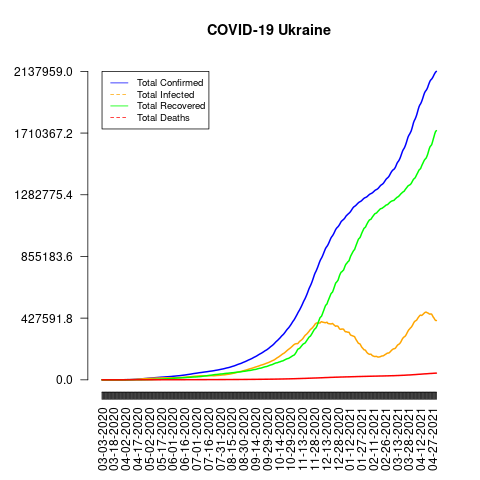

Source data for this figure (header and first rows):
date, total_confirmed, total_deaths, total_recovered, total_infected, mortality_rate, recovery_rate, daily_growth_rate
03-03-2020, 1, 0, 0, 1, 0.0, 0.0, 1
03-04-2020, 1, 0, 0, 1, 0.0, 0.0, 1.0
03-05-2020, 1, 0, 0, 1, 0.0, 0.0, 1.0
03-06-2020, 1, 0, 0, 1, 0.0, 0.0, 1.0
03-07-2020, 1, 0, 0, 1, 0.0, 0.0, 1.0
03-08-2020, 1, 0, 0, 1, 0.0, 0.0, 1.0
03-09-2020, 1, 0, 0, 1, 0.0, 0.0, 1.0
03-10-2020, 1, 0, 0, 1, 0.0, 0.0, 1.0
03-11-2020, 1, 0, 0, 1, 0.0, 0.0, 1.0
03-12-2020, 1, 0, 0, 1, 0.0, 0.0, 1.0
03-13-2020, 3, 1, 0, 3, 33.33, 0.0, 3.0
03-14-2020, 3, 1, 0, 3, 33.33, 0.0, 1.0
03-15-2020, 3, 1, 0, 3, 33.33, 0.0, 1.0
03-16-2020, 7, 1, 0, 7, 14.29, 0.0, 2.333
03-17-2020, 14, 2, 0, 14, 14.29, 0.0, 2.0
03-18-2020, 14, 2, 0, 14, 14.29, 0.0, 1.0
03-19-2020, 16, 2, 0, 16, 12.5, 0.0, 1.143
03-20-2020, 29, 3, 0, 29, 10.34, 0.0, 1.812
03-21-2020, 47, 3, 1, 46, 6.38, 2.13, 1.621
03-22-2020, 73, 3, 1, 72, 4.11, 1.37, 1.553
03-23-2020, 73, 3, 1, 72, 4.11, 1.37, 1.0
03-24-2020, 97, 3, 1, 96, 3.09, 1.03, 1.329
03-25-2020, 145, 5, 1, 144, 3.45, 0.69, 1.495
03-26-2020, 196, 5, 1, 195, 2.55, 0.51, 1.352
03-27-2020, 310, 5, 5, 305, 1.61, 1.61, 1.582
03-28-2020, 356, 9, 5, 351, 2.53, 1.4, 1.148
03-29-2020, 475, 10, 6, 469, 2.11, 1.26, 1.334
03-30-2020, 548, 13, 8, 540, 2.37, 1.46, 1.154
03-31-2020, 645, 17, 10, 635, 2.64, 1.55, 1.177
04-01-2020, 794, 20, 13, 781, 2.52, 1.64, 1.231
04-02-2020, 897, 22, 19, 878, 2.45, 2.12, 1.13
04-03-2020, 1072, 27, 22, 1050, 2.52, 2.05, 1.195
04-04-2020, 1225, 32, 25, 1200, 2.61, 2.04, 1.143
04-05-2020, 1308, 37, 28, 1280, 2.83, 2.14, 1.068
04-06-2020, 1319, 38, 28, 1291, 2.88, 2.12, 1.008
04-07-2020, 1462, 45, 28, 1434, 3.08, 1.92, 1.108
04-08-2020, 1668, 52, 35, 1633, 3.12, 2.1, 1.141
04-09-2020, 1892, 57, 45, 1847, 3.01, 2.38, 1.134
04-10-2020, 2203, 69, 61, 2142, 3.13, 2.77, 1.164
04-11-2020, 2511, 73, 79, 2432, 2.91, 3.15, 1.14
04-12-2020, 2777, 83, 89, 2688, 2.99, 3.2, 1.106
04-13-2020, 3102, 93, 97, 3005, 3.0, 3.13, 1.117
04-14-2020, 3372, 98, 119, 3253, 2.91, 3.53, 1.087
04-15-2020, 3764, 108, 143, 3621, 2.87, 3.8, 1.116
04-16-2020, 4161, 116, 186, 3975, 2.79, 4.47, 1.105
04-17-2020, 4662, 125, 246, 4416, 2.68, 5.28, 1.12
04-18-2020, 5106, 133, 275, 4831, 2.6, 5.39, 1.095
04-19-2020, 5449, 141, 347, 5102, 2.59, 6.37, 1.067
04-20-2020, 5710, 151, 359, 5351, 2.64, 6.29, 1.048
04-21-2020, 6125, 161, 367, 5758, 2.63, 5.99, 1.073
04-22-2020, 6592, 174, 424, 6168, 2.64, 6.43, 1.076
04-23-2020, 7170, 187, 504, 6666, 2.61, 7.03, 1.088
04-24-2020, 7647, 193, 601, 7046, 2.52, 7.86, 1.067
04-25-2020, 8125, 201, 782, 7343, 2.47, 9.62, 1.063
04-26-2020, 8617, 209, 840, 7777, 2.43, 9.75, 1.061
04-27-2020, 9009, 220, 864, 8145, 2.44, 9.59, 1.045
04-28-2020, 9410, 239, 992, 8418, 2.54, 10.54, 1.045
04-29-2020, 9866, 250, 1103, 8763, 2.53, 11.18, 1.048
04-30-2020, 10406, 261, 1238, 9168, 2.51, 11.9, 1.055
05-01-2020, 10861, 272, 1413, 9448, 2.5, 13.01, 1.044
... 366 more rows
